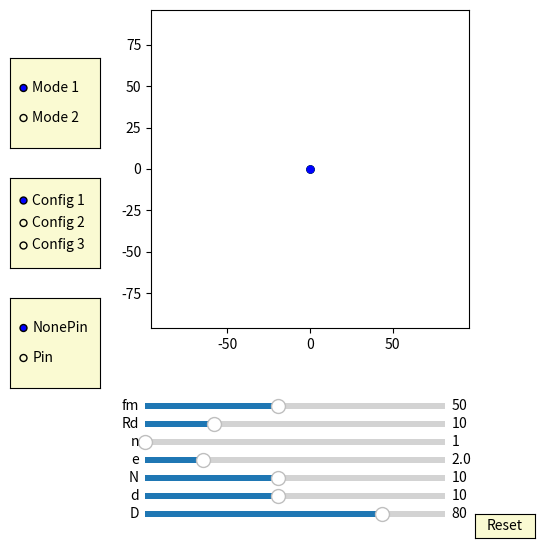

Source code (Python):
import numpy as np
import matplotlib.pyplot as plt
import matplotlib.animation as animation
from matplotlib.widgets import Slider, Button, RadioButtons

interval = 50 # ms, time between animation frames
fig, ax = plt.subplots(figsize=(6,6))
plt.subplots_adjust(left=0.15, bottom=0.35)

ax.set_aspect('equal')
plt.xlim(-1.2*2*40,1.2*2*40)
plt.ylim(-1.2*2*40,1.2*2*40)
t = np.linspace(0, 2*np.pi, 2000)
delta = 1
mode_fig = 0
con_fig = 0
pin_fig = 0

## draw circle
m1, = ax.plot([0], [0],'b-')
m2, = ax.plot([0], [0],'r-')
m3, = ax.plot([0], [0],'c-')
inner_pin, = ax.plot([0], [0],'k-')
dot, = ax.plot([0],[0], 'ko', ms=5)

def draw_circle_init():
    m1.set_data([0], [0])
    m2.set_data([0], [0])
    m3.set_data([0], [0])  

def draw_circle(e,d,D,n,phis,num):
    global mode_fig
    RD1 =D/2
    RD3 = D - e
    N1 = RD3/RD1*n
    if N1%1 == 0:
        N=N1
    else:
        if con_fig == 0:  
            N = int(N1+1)  #N = int(N1)+1  #N = int(N1)-1  #N = int(N1)
        if con_fig == 1: 
            N = int(N1-1)
        if con_fig == 2: 
            N = int(N1) 
    r = d/2
    for i in range(int(num)):
        if mode_fig==0:
            x0 = r*np.sin(t) - e*np.cos(phis+2*i*np.pi/num) 
            y0 = r*np.cos(t) - e*np.sin(phis+2*i*np.pi/num) 
        if mode_fig==1:
            x0 = r*np.sin(t) - e*np.cos(phis + phis/(N) +2*i*np.pi/num) 
            y0 = r*np.cos(t) - e*np.sin(phis + phis/(N) +2*i*np.pi/num)             
        if i == 0:
            m1.set_data(x0,y0)
        if i == 1:
            m2.set_data(x0,y0)
        if i == 2:
            m3.set_data(x0,y0)          

    x = (r-e)*np.cos(t)
    y = (r-e)*np.sin(t)
    inner_pin.set_data(x,y)

    x1 = (r-e)*np.cos(phis)
    y1 = (r-e)*np.sin(phis)
    dot.set_data(x1, y1)

# draw inner cycloid drive circle
p1, = ax.plot([0], [0],'b-')
p2, = ax.plot([0], [0],'r-')
p3, = ax.plot([0], [0],'c-')
def draw_cycloid_inner_circle_init():
    p1.set_data([0], [0])
    p2.set_data([0], [0])
    p3.set_data([0], [0])  
def draw_cycloid_inner_circle(e,r,D,n,phis,num):
    global con_fig 
    global mode_fig 
    RD1 =D/2
    RD3 = D - e
    N1 = RD3/RD1*n
    if N1%1 == 0:
        N=N1
    else:
        if con_fig == 0:  
            N = int(N1+1)  #N = int(N1)+1  #N = int(N1)-1  #N = int(N1)
        if con_fig == 1: 
            N = int(N1-1)
        if con_fig == 2: 
            N = int(N1) 

    RD = D/2
    for i in range(int(num)):
        if mode_fig == 0:
            x0 = r*np.sin(t) + (RD)*np.cos(2*i*np.pi/num) 
            y0 = r*np.cos(t) + (RD)*np.sin(2*i*np.pi/num) 
        if mode_fig == 1:
            x = r*np.sin(t) + (RD)*np.cos(2*i*np.pi/num) 
            y = r*np.cos(t) + (RD)*np.sin(2*i*np.pi/num)
            x0 = x*np.cos(phis/(N)) - y*np.sin(phis/(N)) 
            y0 = x*np.sin(phis/(N)) + y*np.cos(phis/(N))           
        if i == 0:
            p1.set_data(x0,y0)
        if i == 1:
            p2.set_data(x0,y0)
        if i == 2:
            p3.set_data(x0,y0)


## draw output_pin
n0, = ax.plot([0], [0], 'k-')
n1, = ax.plot([0], [0], 'k-')
n2, = ax.plot([0], [0], 'k-')
n3, = ax.plot([0], [0], 'k-')
n4, = ax.plot([0], [0], 'k-')
n5, = ax.plot([0], [0], 'k-')
n6, = ax.plot([0], [0], 'k-')
n7, = ax.plot([0], [0], 'k-')
n8, = ax.plot([0], [0], 'k-')
n9, = ax.plot([0], [0], 'k-')
n10, = ax.plot([0], [0], 'k-') 
n11, = ax.plot([0], [0], 'k-')
n12, = ax.plot([0], [0], 'k-')
n13, = ax.plot([0], [0], 'k-')        
n14, = ax.plot([0], [0], 'k-')
n15, = ax.plot([0], [0], 'k-')
n16, = ax.plot([0], [0], 'k-')
n17, = ax.plot([0], [0], 'k-') 
n18, = ax.plot([0], [0], 'k-')
n19, = ax.plot([0], [0], 'k-')
n20, = ax.plot([0], [0], 'k-') 
n21, = ax.plot([0], [0], 'k-')
n22, = ax.plot([0], [0], 'k-')
n23, = ax.plot([0], [0], 'k-')        
n24, = ax.plot([0], [0], 'k-')
n25, = ax.plot([0], [0], 'k-')
n26, = ax.plot([0], [0], 'k-')
n27, = ax.plot([0], [0], 'k-') 
n28, = ax.plot([0], [0], 'k-')
n29, = ax.plot([0], [0], 'k-')
n30, = ax.plot([0], [0], 'k-') 
n31, = ax.plot([0], [0], 'k-')
n32, = ax.plot([0], [0], 'k-')
n33, = ax.plot([0], [0], 'k-')        
n34, = ax.plot([0], [0], 'k-')
n35, = ax.plot([0], [0], 'k-')
n36, = ax.plot([0], [0], 'k-')
n37, = ax.plot([0], [0], 'k-') 
n38, = ax.plot([0], [0], 'k-')
n39, = ax.plot([0], [0], 'k-')
n40, = ax.plot([0], [0], 'k-') 
n41, = ax.plot([0], [0], 'k-')
n42, = ax.plot([0], [0], 'k-')
n43, = ax.plot([0], [0], 'k-')        
n44, = ax.plot([0], [0], 'k-')
n45, = ax.plot([0], [0], 'k-')
n46, = ax.plot([0], [0], 'k-')
n47, = ax.plot([0], [0], 'k-') 
n48, = ax.plot([0], [0], 'k-')
n49, = ax.plot([0], [0], 'k-')
n50, = ax.plot([0], [0], 'k-') 
n51, = ax.plot([0], [0], 'k-')
n52, = ax.plot([0], [0], 'k-')
n53, = ax.plot([0], [0], 'k-')        
n54, = ax.plot([0], [0], 'k-')
n55, = ax.plot([0], [0], 'k-')
n56, = ax.plot([0], [0], 'k-')
n57, = ax.plot([0], [0], 'k-') 
n58, = ax.plot([0], [0], 'k-')
n59, = ax.plot([0], [0], 'k-')
n60, = ax.plot([0], [0], 'k-') 
ddotN, = ax.plot([0],[0], 'ko', ms=5)

def draw_outpin_init():
    n0.set_data([0], [0])
    n1.set_data([0], [0])
    n2.set_data([0], [0])  
    n3.set_data([0], [0])
    n4.set_data([0], [0])
    n5.set_data([0], [0])
    n6.set_data([0], [0])
    n7.set_data([0], [0])
    n8.set_data([0], [0])
    n9.set_data([0], [0])
    n10.set_data([0], [0])
    n11.set_data([0], [0])
    n12.set_data([0], [0])  
    n13.set_data([0], [0])
    n14.set_data([0], [0])
    n15.set_data([0], [0])
    n16.set_data([0], [0])
    n17.set_data([0], [0])
    n18.set_data([0], [0])
    n19.set_data([0], [0])
    n20.set_data([0], [0])
    n21.set_data([0], [0])
    n22.set_data([0], [0])  
    n23.set_data([0], [0])
    n24.set_data([0], [0])
    n25.set_data([0], [0])
    n26.set_data([0], [0])
    n27.set_data([0], [0])
    n28.set_data([0], [0])
    n29.set_data([0], [0])
    n30.set_data([0], [0])
    n31.set_data([0], [0])
    n32.set_data([0], [0])  
    n33.set_data([0], [0])
    n34.set_data([0], [0])
    n35.set_data([0], [0])
    n36.set_data([0], [0])
    n37.set_data([0], [0])
    n38.set_data([0], [0])
    n39.set_data([0], [0])
    n40.set_data([0], [0])  
    n41.set_data([0], [0])
    n42.set_data([0], [0])  
    n43.set_data([0], [0])
    n44.set_data([0], [0])
    n45.set_data([0], [0])
    n46.set_data([0], [0])
    n47.set_data([0], [0])
    n48.set_data([0], [0])
    n49.set_data([0], [0])
    n50.set_data([0], [0])
    n51.set_data([0], [0])
    n52.set_data([0], [0])  
    n53.set_data([0], [0])
    n54.set_data([0], [0])
    n55.set_data([0], [0])
    n56.set_data([0], [0])
    n57.set_data([0], [0])
    n58.set_data([0], [0])
    n59.set_data([0], [0])
    n60.set_data([0], [0])   

def outpin_update(e,n,d,D, phis):
    global con_fig 
    global mode_fig
    RD1 =D/2
    RD3 = D - e
    N1 = RD3/RD1*n
    if N1%1 == 0:
        N=N1
    else:
        if con_fig == 0:  
            N = int(N1+1)  #N = int(N1)+1  #N = int(N1)-1  #N = int(N1)
        if con_fig == 1: 
            N = int(N1-1)
        if con_fig == 2: 
            N = int(N1)            
    #print(int(N1),N1, N)

    for i in range(int(N)):   
        xd = d/2*np.cos(t) + (RD3)*np.cos(2*i*np.pi/N)
        yd = d/2*np.sin(t) + (RD3)*np.sin(2*i*np.pi/N)
        if mode_fig == 0:
            if con_fig == 0:
                if ((N)/2+1)%2 != 0:
                    x = xd*np.cos(-phis/(N)) - yd*np.sin(-phis/(N)) 
                    y = xd*np.sin(-phis/(N)) + yd*np.cos(-phis/(N))
                if ((N)/2+1)%2 != 1:
                    #print(N)
                    x = xd*np.cos(-phis/(N) + np.pi/(N)) - yd*np.sin(-phis/(N) + np.pi/(N)) 
                    y = xd*np.sin(-phis/(N) + np.pi/(N)) + yd*np.cos(-phis/(N) + np.pi/(N))  
            if con_fig == 1:
                if ((N)/2+1)%2 != 1:
                    x = xd*np.cos(-phis/(N)) - yd*np.sin(-phis/(N)) 
                    y = xd*np.sin(-phis/(N)) + yd*np.cos(-phis/(N))
                if ((N)/2+1)%2 != 0:
                    #print(N)
                    x = xd*np.cos(-phis/(N) + np.pi/(N)) - yd*np.sin(-phis/(N) + np.pi/(N)) 
                    y = xd*np.sin(-phis/(N) + np.pi/(N)) + yd*np.cos(-phis/(N) + np.pi/(N))  
            if con_fig == 2:
                if ((N+1)/2+1)%2 != 0:
                    x = xd*np.cos(-phis/(N)) - yd*np.sin(-phis/(N)) 
                    y = xd*np.sin(-phis/(N)) + yd*np.cos(-phis/(N))
                if ((N+1)/2+1)%2 != 1:
                    #print(N)
                    x = xd*np.cos(-phis/(N) + np.pi/(N)) - yd*np.sin(-phis/(N) + np.pi/(N)) 
                    y = xd*np.sin(-phis/(N) + np.pi/(N)) + yd*np.cos(-phis/(N) + np.pi/(N)) 
        if mode_fig == 1:                     
            if con_fig == 0:
                if ((N)/2+1)%2 != 0:
                    x = xd
                    y = yd
                if ((N)/2+1)%2 != 1:
                    #print(N)
                    x = xd*np.cos( np.pi/(N)) - yd*np.sin( np.pi/(N)) 
                    y = xd*np.sin( np.pi/(N)) + yd*np.cos( np.pi/(N))  
            if con_fig == 1:
                if ((N)/2+1)%2 != 1:
                    x = xd 
                    y = yd
                if ((N)/2+1)%2 != 0:
                    #print(N)
                    x = xd*np.cos( np.pi/(N)) - yd*np.sin( np.pi/(N)) 
                    y = xd*np.sin( np.pi/(N)) + yd*np.cos( np.pi/(N))  
            if con_fig == 2:
                if ((N+1)/2+1)%2 != 0:
                    x = xd
                    y = yd
                if ((N+1)/2+1)%2 != 1:
                    #print(N)
                    x = xd*np.cos( np.pi/(N)) - yd*np.sin( np.pi/(N)) 
                    y = xd*np.sin( np.pi/(N)) + yd*np.cos( np.pi/(N))  
        if i == 0:
            n0.set_data(x,y)
        if i == 1:
            n1.set_data(x,y)
        if i == 2:
            n2.set_data(x,y)
        if i == 3:
            n3.set_data(x,y)        
        if i == 4:
            n4.set_data(x,y)
        if i == 5:
            n5.set_data(x,y)
        if i == 6:
            n6.set_data(x,y)
        if i == 7:
            n7.set_data(x,y)  
        if i == 8:
            n8.set_data(x,y)
        if i == 9:
            n9.set_data(x,y)
        if i == 10:
            n10.set_data(x,y)
        if i == 11:
            n11.set_data(x,y)
        if i == 12:
            n12.set_data(x,y)           
        if i == 13:
            n13.set_data(x,y)        
        if i == 14:
            n14.set_data(x,y)
        if i == 15:
            n15.set_data(x,y)
        if i == 16:
            n16.set_data(x,y)
        if i == 17:
            n17.set_data(x,y)
        if i == 18:
            n18.set_data(x,y)
        if i == 19:
            n19.set_data(x,y)
        if i == 20:
            n20.set_data(x,y)
        if i == 21:
            n21.set_data(x,y)
        if i == 22:
            n22.set_data(x,y)
        if i == 23:
            n23.set_data(x,y)        
        if i == 24:
            n24.set_data(x,y)
        if i == 25:
            n25.set_data(x,y)
        if i == 26:
            n26.set_data(x,y)
        if i == 27:
            n27.set_data(x,y)  
        if i == 28:
            n28.set_data(x,y)
        if i == 29:
            n29.set_data(x,y)
        if i == 30:
            n30.set_data(x,y)
        if i == 31:
            n31.set_data(x,y)
        if i == 32:
            n32.set_data(x,y)           
        if i == 33:
            n33.set_data(x,y)        
        if i == 34:
            n34.set_data(x,y)
        if i == 35:
            n35.set_data(x,y)
        if i == 36:
            n36.set_data(x,y)
        if i == 37:
            n37.set_data(x,y)
        if i == 38:
            n38.set_data(x,y)
        if i == 39:
            n39.set_data(x,y)
        if i == 40:
            n40.set_data(x,y)
        if i == 41:
            n41.set_data(x,y)
        if i == 42:
            n42.set_data(x,y)           
        if i == 43:
            n43.set_data(x,y)        
        if i == 44:
            n44.set_data(x,y)
        if i == 45:
            n45.set_data(x,y)
        if i == 46:
            n46.set_data(x,y)
        if i == 47:
            n47.set_data(x,y)
        if i == 48:
            n48.set_data(x,y)
        if i == 49:
            n49.set_data(x,y)
        if i == 50:
            n50.set_data(x,y)
        if i == 51:
            n51.set_data(x,y)
        if i == 52:
            n52.set_data(x,y)           
        if i == 53:
            n53.set_data(x,y)        
        if i == 54:
            n54.set_data(x,y)
        if i == 55:
            n55.set_data(x,y)
        if i == 56:
            n56.set_data(x,y)
        if i == 57:
            n57.set_data(x,y)
        if i == 58:
            n58.set_data(x,y)
        if i == 59:
            n59.set_data(x,y)
        if i == 60:
            n60.set_data(x,y)

##ehypocycloidOut:
ehypocycloidOut, = ax.plot([0],[0],'g-')
edotOut, = ax.plot([0],[0], 'go', ms=5)
def update_ehypocycloidOut(e,n,D,d, phis):
    global con_fig 
    global mode_fig 
    RD1 =D/2
    RD3 = D - e
    rd=d/2
    N1 = RD3/RD1*n
    if N1%1 == 0:
        N=N1
    else:
        if con_fig == 0:  
            N = int(N1+1)  #N = int(N1)+1  #N = int(N1)-1  #N = int(N1)
        if con_fig == 1: 
            N = int(N1-1)
        if con_fig == 2: 
            N = int(N1)            
    #print(int(N1),N1, N)
    
    x_out1 = (RD3)*np.cos(t) - e*np.cos((N+1)*t) - (rd-e)*np.cos(t - np.arctan(((N+1)*e*np.sin((N)*t))/(RD3-(N+1)*e*np.cos((N)*t))))
    y_out1 = (RD3)*np.sin(t) - e*np.sin((N+1)*t) - (rd-e)*np.sin(t - np.arctan(((N+1)*e*np.sin((N)*t))/(RD3-(N+1)*e*np.cos((N)*t))))
    if mode_fig == 0:  
        if con_fig == 0:  
            for i in range(int(N)):   
                if ((N)/2+1)%2 != 0: #Even   
                    x_out = x_out1*np.cos(-phis/(N)) - y_out1*np.sin(-phis/(N)) 
                    y_out = x_out1*np.sin(-phis/(N)) + y_out1*np.cos(-phis/(N))
                if ((N)/2+1)%2 != 1:
                    x_out = x_out1*np.cos(-phis/(N) + np.pi/(N)) - y_out1*np.sin(-phis/(N) + np.pi/(N)) 
                    y_out = x_out1*np.sin(-phis/(N) + np.pi/(N)) + y_out1*np.cos(-phis/(N) + np.pi/(N)) 
        if con_fig == 1:  
            for i in range(int(N)):   
                if ((N)/2+1)%2 != 1: #Even  
                    x_out = x_out1*np.cos(-phis/(N)) - y_out1*np.sin(-phis/(N)) 
                    y_out = x_out1*np.sin(-phis/(N)) + y_out1*np.cos(-phis/(N))
                if ((N)/2+1)%2 != 0:
                    x_out = x_out1*np.cos(-phis/(N) + np.pi/(N)) - y_out1*np.sin(-phis/(N) + np.pi/(N)) 
                    y_out = x_out1*np.sin(-phis/(N) + np.pi/(N)) + y_out1*np.cos(-phis/(N) + np.pi/(N)) 
        if con_fig == 2:  
            for i in range(int(N)):   
                if ((N+1)/2+1)%2 != 0: #Even    
                    x_out = x_out1*np.cos(-phis/(N)) - y_out1*np.sin(-phis/(N)) 
                    y_out = x_out1*np.sin(-phis/(N)) + y_out1*np.cos(-phis/(N))
                if ((N+1)/2+1)%2 != 1:
                    x_out = x_out1*np.cos(-phis/(N) + np.pi/(N)) - y_out1*np.sin(-phis/(N) + np.pi/(N)) 
                    y_out = x_out1*np.sin(-phis/(N) + np.pi/(N)) + y_out1*np.cos(-phis/(N) + np.pi/(N))  
    if mode_fig == 1:  
        if con_fig == 0:  
            for i in range(int(N)):   
                if ((N)/2+1)%2 != 0: #Even   
                    x_out = x_out1
                    y_out = y_out1
                if ((N)/2+1)%2 != 1:
                    x_out = x_out1*np.cos( np.pi/(N)) - y_out1*np.sin( np.pi/(N)) 
                    y_out = x_out1*np.sin( np.pi/(N)) + y_out1*np.cos( np.pi/(N)) 
        if con_fig == 1:  
            for i in range(int(N)):   
                if ((N)/2+1)%2 != 1: #Even  
                    x_out = x_out1 
                    y_out = y_out1
                if ((N)/2+1)%2 != 0:
                    x_out = x_out1*np.cos( np.pi/(N)) - y_out1*np.sin( np.pi/(N)) 
                    y_out = x_out1*np.sin( np.pi/(N)) + y_out1*np.cos( np.pi/(N)) 
        if con_fig == 2:  
            for i in range(int(N)):   
                if ((N+1)/2+1)%2 != 0: #Even    
                    x_out = x_out1
                    y_out = y_out1
                if ((N+1)/2+1)%2 != 1:
                    x_out = x_out1*np.cos( np.pi/(N)) - y_out1*np.sin( np.pi/(N)) 
                    y_out = x_out1*np.sin( np.pi/(N)) + y_out1*np.cos( np.pi/(N))                      

    ehypocycloidOut.set_data(x_out,y_out)
    edotOut.set_data(x_out[0], y_out[0])

##ehypocycloidA:
ehypocycloidA1, = ax.plot([0],[0],'b-')
ehypocycloidA2, = ax.plot([0],[0],'r-')
ehypocycloidA3, = ax.plot([0],[0],'c-')
edotA1, = ax.plot([0],[0], 'bo', ms=5)

def ehypocycloidA_init():
    ehypocycloidA1.set_data([0], [0])
    ehypocycloidA2.set_data([0], [0])
    ehypocycloidA3.set_data([0], [0])  

def update_ehypocycloidA(e,n,D,d, phis,num):
    global mode_fig     
    RD=D/2
    rd=d/2
    rc = (n-1)*(RD/n)
    rm = (RD/n)
    xa = (rc+rm)*np.cos(t)-e*np.cos((rc+rm)/rm*t)
    ya = (rc+rm)*np.sin(t)-e*np.sin((rc+rm)/rm*t)

    dxa = (rc+rm)*(-np.sin(t)+(e/rm)*np.sin((rc+rm)/rm*t))
    dya = (rc+rm)*(np.cos(t)-(e/rm)*np.cos((rc+rm)/rm*t))
    
    x1 = (xa + rd/np.sqrt(dxa**2 + dya**2)*(-dya)) 
    y1 = (ya + rd/np.sqrt(dxa**2 + dya**2)*dxa)   

    RD1 =D/2
    RD3 = D - e
    rd=d/2
    N1 = RD3/RD1*n
    if N1%1 == 0:
        N=N1
    else:
        if con_fig == 0:  
            N = int(N1+1)  #N = int(N1)+1  #N = int(N1)-1  #N = int(N1)
        if con_fig == 1: 
            N = int(N1-1)
        if con_fig == 2: 
            N = int(N1)   

    for i in range(int(num)):
        if mode_fig == 0:   
            if (n+1)%2 != 0:
                x = x1*np.cos(-phis/(n-1) + 2*i*np.pi/num) - y1*np.sin(-phis/(n-1) + 2*i*np.pi/num) + RD *np.cos(2*i*np.pi/num)  
                y = x1*np.sin(-phis/(n-1) + 2*i*np.pi/num) + y1*np.cos(-phis/(n-1) + 2*i*np.pi/num) + RD *np.sin(2*i*np.pi/num)  
            if (n+1)%2 == 0:
                x = x1*np.cos(-phis/(n-1) + 2*i*np.pi/num + np.pi/(n-1)) - y1*np.sin(-phis/(n-1) + 2*i*np.pi/num + np.pi/(n-1)) + RD *np.cos(2*i*np.pi/num) 
                y = x1*np.sin(-phis/(n-1) + 2*i*np.pi/num + np.pi/(n-1)) + y1*np.cos(-phis/(n-1) + 2*i*np.pi/num + np.pi/(n-1)) + RD *np.sin(2*i*np.pi/num) 
        
        if mode_fig == 1:   
            if (n+1)%2 != 0:
                x = x1*np.cos(-phis/(n-1) + phis/(N) + 2*i*np.pi/num) - y1*np.sin(-phis/(n-1) + phis/(N) + 2*i*np.pi/num) + RD *np.cos(2*i*np.pi/num+ phis/(N) )  
                y = x1*np.sin(-phis/(n-1) + phis/(N) + 2*i*np.pi/num) + y1*np.cos(-phis/(n-1) + phis/(N) + 2*i*np.pi/num) + RD *np.sin(2*i*np.pi/num+ phis/(N) )  
                
            if (n+1)%2 == 0:
                x = x1*np.cos(-phis/(n-1) + phis/(N) + 2*i*np.pi/num + np.pi/(n-1)) - y1*np.sin(-phis/(n-1) + phis/(N) + 2*i*np.pi/num + np.pi/(n-1)) + RD *np.cos(2*i*np.pi/num+ phis/(N) ) 
                y = x1*np.sin(-phis/(n-1) + phis/(N) + 2*i*np.pi/num + np.pi/(n-1)) + y1*np.cos(-phis/(n-1) + phis/(N) + 2*i*np.pi/num + np.pi/(n-1)) + RD *np.sin(2*i*np.pi/num+ phis/(N) ) 
              
        if i == 0:
            ehypocycloidA1.set_data(x,y)
            edotA1.set_data(x[0], y[0])
        if i == 1:
            ehypocycloidA2.set_data(x,y)
        if i == 2:
            ehypocycloidA3.set_data(x,y)  

axcolor = 'lightgoldenrodyellow'

ax_fm = plt.axes([0.25, 0.21, 0.5, 0.02], facecolor=axcolor)
#ax_Rm = plt.axes([0.25, 0.24, 0.5, 0.02], facecolor=axcolor)
ax_n = plt.axes([0.25, 0.15, 0.5, 0.02], facecolor=axcolor)
ax_Rd = plt.axes([0.25, 0.18, 0.5, 0.02], facecolor=axcolor)
#ax_rd = plt.axes([0.25, 0.15, 0.5, 0.02], facecolor=axcolor)
ax_e = plt.axes([0.25, 0.12, 0.5, 0.02], facecolor=axcolor)
ax_N = plt.axes([0.25, 0.09, 0.5, 0.02], facecolor=axcolor)
ax_d = plt.axes([0.25, 0.06, 0.5, 0.02], facecolor=axcolor)
ax_D = plt.axes([0.25, 0.03, 0.5, 0.02], facecolor=axcolor)

sli_fm = Slider(ax_fm, 'fm', 10, 100, valinit=50, valstep=delta)
#sli_Rm = Slider(ax_Rm, 'Rm', 1, 10, valinit=20, valstep=delta)
sli_n = Slider(ax_n, 'n', 1, 3, valinit=1, valstep=delta)
sli_Rd = Slider(ax_Rd, 'Rd', 1, 40, valinit=10, valstep=delta)
#sli_rd = Slider(ax_rd, 'rd', 0.1, 10, valinit=1.5, valstep=delta/10)
sli_e = Slider(ax_e, 'e', 0.1, 10, valinit=2, valstep=delta/10)
sli_N = Slider(ax_N, 'N', 2, 20, valinit=10, valstep=delta)
sli_d = Slider(ax_d, 'd', 2, 20, valinit=10,valstep=delta)
sli_D = Slider(ax_D, 'D', 5, 100, valinit=80,valstep=delta)

def update(val):
    sfm = sli_Rd.val
    #sRm = sli_Rm.val
    sRd = sli_Rd.val
    sn = sli_n.val
    #srd = sli_rd.val    
    se = sli_e.val
    sN = sli_N.val
    sd = sli_d.val
    sD = sli_D.val
    ax.set_xlim(-1.2*sD,1.2*sD)
    ax.set_ylim(-1.2*sD,1.2*sD)



sli_fm.on_changed(update)
#sli_Rm.on_changed(update)
sli_Rd.on_changed(update)
sli_n.on_changed(update)
#sli_rd.on_changed(update)
sli_e.on_changed(update)
sli_N.on_changed(update)
sli_d.on_changed(update)
sli_D.on_changed(update)

resetax = plt.axes([0.8, 0.0, 0.1, 0.04])
button = Button(resetax, 'Reset', color=axcolor, hovercolor='0.975')
rax = plt.axes([0.025, 0.45, 0.15, 0.15], facecolor=axcolor)
radio = RadioButtons(rax, ('Config 1', 'Config 2', 'Config 3'), active=0)
rax_1 = plt.axes([0.025, 0.25, 0.15, 0.15], facecolor=axcolor)
radio_1 = RadioButtons(rax_1, ('NonePin', 'Pin'), active=0)
rax_2 = plt.axes([0.025, 0.65, 0.15, 0.15], facecolor=axcolor)
radio_2 = RadioButtons(rax_2, ('Mode 1', 'Mode 2'), active=0)

def reset(event):
    sli_fm.reset()    
    #sli_Rm.reset()
    sli_n.reset()
    #sli_rd.reset()
    sli_Rd.reset()    
    sli_e.reset()
    sli_N.reset()
    sli_d.reset()
    sli_D.reset()

button.on_clicked(reset)

def configfunc(label):
    global con_fig
    if label == 'Config 1':        
        con_fig = 0
    if label == 'Config 2':
        con_fig = 1
    if label == 'Config 3':
        con_fig = 2
radio.on_clicked(configfunc)

def pin_modefunc(label):
    global pin_fig
    if label == 'NonePin':        
        pin_fig = 0
    if label == 'Pin':
        pin_fig = 1
radio_1.on_clicked(pin_modefunc)

def modefunc(label):
    global mode_fig
    if label == 'Mode 1':        
        mode_fig = 0
    if label == 'Mode 2':
        mode_fig = 1
radio_2.on_clicked(modefunc)

def animate(frame):
    sfm = sli_fm.val
    #sRm = sli_Rm.val
    sRd = sli_Rd.val
    sn = sli_n.val
    #srd = sli_rd.val    
    se = sli_e.val
    sN = sli_N.val
    sd = sli_d.val
    sD = sli_D.val
    frame = frame+1
    phi = 2*np.pi*frame/sfm

    draw_circle_init()
    draw_circle(se,sd,sD,sN,phi,sn)

    draw_cycloid_inner_circle_init()    
    draw_cycloid_inner_circle(se,sRd,sD,sN,phi,sn)

    ehypocycloidA_init()
    update_ehypocycloidA(se,sN,sD,sd, phi,sn)


    draw_outpin_init()
    if pin_fig == 1:    
        outpin_update(se,sN,sd,sD, phi)
        ehypocycloidOut.set_visible(0)
        edotOut.set_visible(0)
    if pin_fig == 0:     
        ehypocycloidOut.set_visible(1)    
        edotOut.set_visible(1) 
        update_ehypocycloidOut(se,sN,sD,sd, phi)

    fig.canvas.draw_idle()



ani = animation.FuncAnimation(fig, animate,frames=sli_fm.val*(sli_N.val-1), interval=interval)
dpi=100

plt.show()
